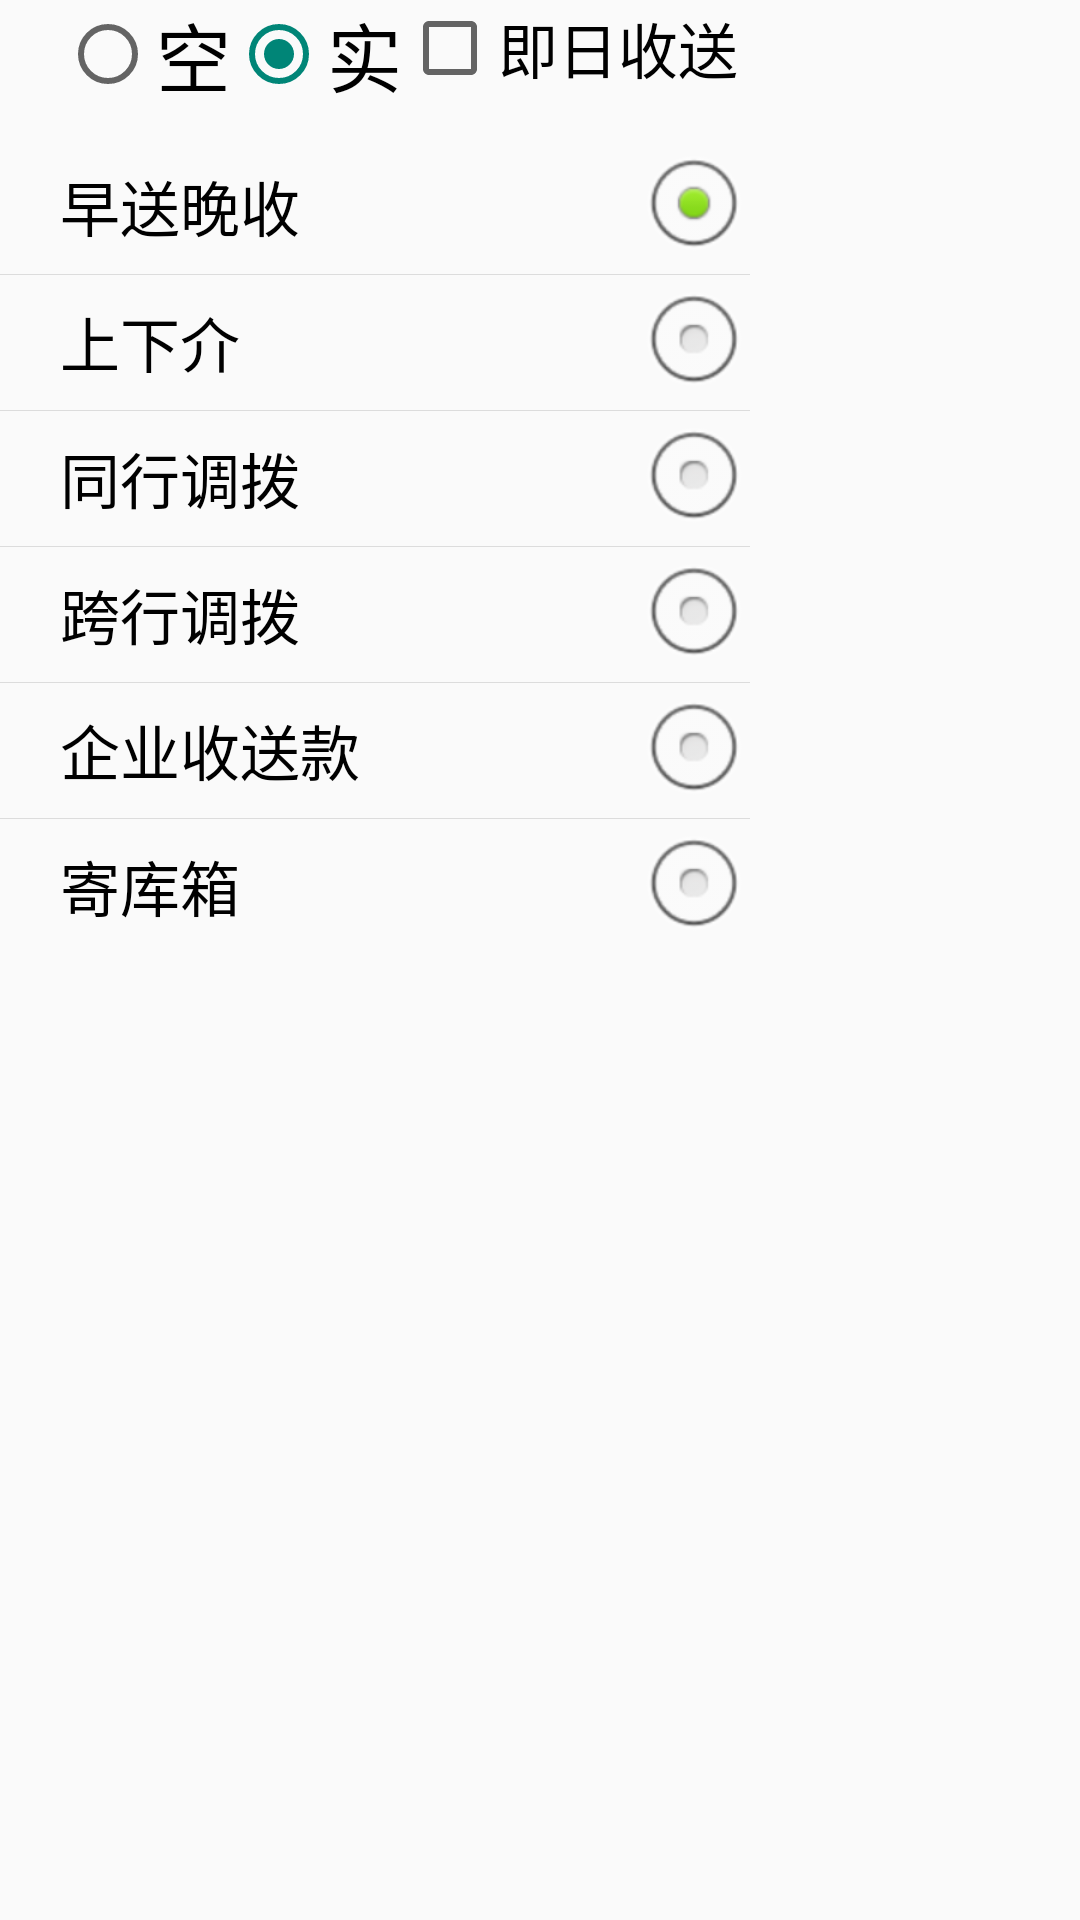

This screen was rendered from an Android layout file. Write that file and the resources it references.
<!-- AndroidManifest.xml: application theme AppTheme -->
<!-- res/layout/ylboxstautandtasktype.xml -->
<?xml version="1.0" encoding="utf-8"?>
<LinearLayout xmlns:android="http://schemas.android.com/apk/res/android"
    android:layout_width="match_parent"
    android:layout_height="match_parent"
    android:orientation="vertical">

    <LinearLayout
        android:layout_width="wrap_content"
        android:layout_height="wrap_content">

        <RadioGroup
            android:layout_width="wrap_content"
            android:layout_height="wrap_content"
            android:layout_marginStart="20sp"
            android:orientation="horizontal">

            <RadioButton
                android:id="@+id/boxstaut_empty"
                android:layout_width="wrap_content"
                android:layout_height="wrap_content"
                android:text="@string/boxstaut_empty"
                android:textSize="25sp" />

            <RadioButton
                android:id="@+id/boxstaut_full"
                android:layout_width="wrap_content"
                android:layout_height="wrap_content"
                android:checked="true"
                android:text="@string/boxstaut_full"
                android:textSize="25sp" />
        </RadioGroup>

        <CheckBox
            android:id="@+id/boxstaut_ToT"
            android:layout_width="wrap_content"
            android:layout_height="wrap_content"
            android:text="@string/tasktype_ToT"
            android:textSize="20sp" />
    </LinearLayout>


    <LinearLayout
        android:layout_width="wrap_content"
        android:layout_height="wrap_content"
        android:layout_marginTop="10sp">

        <RadioGroup
            android:layout_width="fill_parent"
            android:layout_height="wrap_content"
            android:orientation="vertical">

            <RadioButton
                android:id="@+id/boxstaut_gog"
                android:layout_width="fill_parent"
                android:layout_height="45sp"
                android:layout_marginStart="20sp"
                android:button="@null"
                android:checked="true"
                android:drawableEnd="@android:drawable/btn_radio"
                android:text="@string/tasktype_gog"
                android:textSize="20sp" />

            <View
                android:layout_width="250sp"
                android:layout_height="1px"
                android:background="?android:attr/listDivider" />

            <RadioButton
                android:id="@+id/boxstaut_upordown"
                android:layout_width="fill_parent"
                android:layout_height="45sp"
                android:layout_marginStart="20sp"
                android:button="@null"
                android:drawableEnd="@android:drawable/btn_radio"
                android:text="@string/tasktype_upordown"
                android:textSize="20sp" />

            <View
                android:layout_width="250sp"
                android:layout_height="1px"
                android:background="?android:attr/listDivider" />

            <RadioButton
                android:id="@+id/boxstaut_samebankdispatch"
                android:layout_width="fill_parent"
                android:layout_height="45sp"
                android:layout_marginStart="20sp"
                android:button="@null"
                android:drawableEnd="@android:drawable/btn_radio"
                android:text="@string/tasktype_samebankdispatch"
                android:textSize="20sp" />

            <View
                android:layout_width="250sp"
                android:layout_height="1px"
                android:background="?android:attr/listDivider" />

            <RadioButton
                android:id="@+id/boxstaut_differentbankdispatch"
                android:layout_width="fill_parent"
                android:layout_height="45sp"
                android:layout_marginStart="20sp"
                android:button="@null"
                android:drawableEnd="@android:drawable/btn_radio"
                android:text="@string/tasktype_differentbankdispatch"
                android:textSize="20sp" />

            <View
                android:layout_width="250sp"
                android:layout_height="1px"
                android:background="?android:attr/listDivider" />

            <RadioButton
                android:id="@+id/boxstaut_compelygog"
                android:layout_width="fill_parent"
                android:layout_height="45sp"
                android:layout_marginStart="20sp"
                android:button="@null"
                android:drawableEnd="@android:drawable/btn_radio"
                android:text="@string/tasktype_compelygog"
                android:textSize="20sp" />

            <View
                android:layout_width="250sp"
                android:layout_height="1px"
                android:background="?android:attr/listDivider" />

            <RadioButton
                android:id="@+id/boxstaut_invaultbox"
                android:layout_width="fill_parent"
                android:layout_height="45sp"
                android:layout_marginStart="20sp"
                android:button="@null"
                android:drawableEnd="@android:drawable/btn_radio"
                android:text="@string/tasktype_invaultbox"
                android:textSize="20sp" />
        </RadioGroup>
    </LinearLayout>
</LinearLayout>
<!-- resources referenced by this layout -->
<resources>
  <string name="boxstaut_empty">空</string>
  <string name="boxstaut_full">实</string>
  <string name="tasktype_ToT">即日收送</string>
  <string name="tasktype_compelygog">企业收送款</string>
  <string name="tasktype_differentbankdispatch">跨行调拨</string>
  <string name="tasktype_gog">早送晚收</string>
  <string name="tasktype_invaultbox">寄库箱</string>
  <string name="tasktype_samebankdispatch">同行调拨</string>
  <string name="tasktype_upordown">上下介</string>
  <style name="AppTheme" parent="Theme.AppCompat.Light.DarkActionBar">
          
          <item name="colorPrimary">@color/colorPrimary</item>
          <item name="colorPrimaryDark">@color/colorPrimaryDark</item>
          
      </style>
  <color name="colorPrimary">#3F51B5</color>
  <color name="colorPrimaryDark">#303F9F</color>
</resources>
